Run: headless pygame with SDL's dummy video driver; simulated clock (each Clock.tick advances the game by its frame time, no real sleeping); random seed 0; keys injected as events and as key.get_pressed() state; no mouse input.
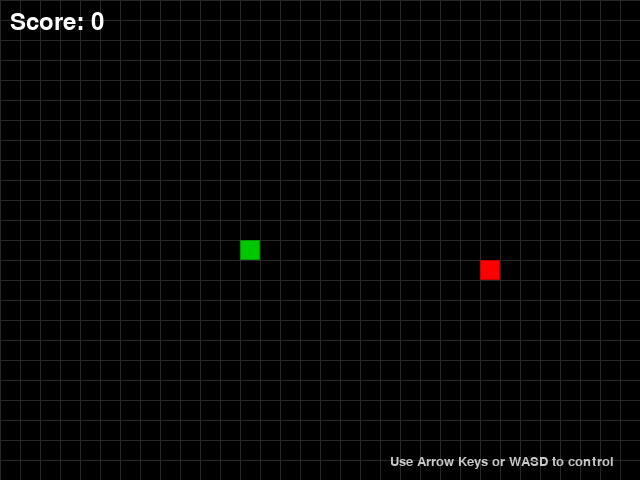
Frame 1 of 4 · flips 1–60 · no input
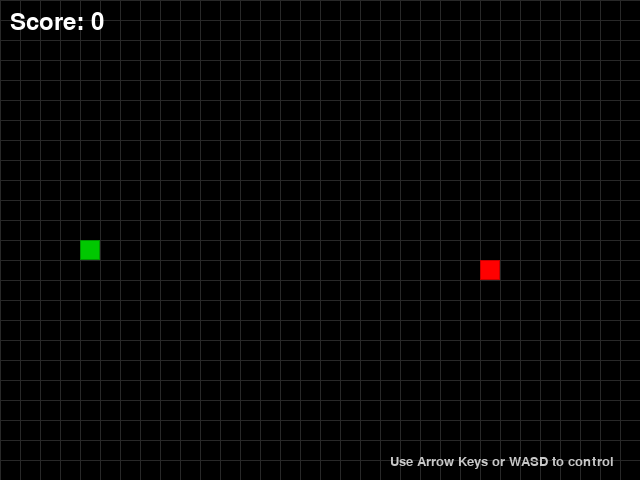
Frame 2 of 4 · flips 61–180 · tapped SPACE, RETURN · held RIGHT (→), D
Frame 3 of 4 · flips 181–300 · held DOWN (↓), S · screen unchanged from frame 2, image omitted
Frame 4 of 4 · flips 301–420 · held LEFT (←), A, UP (↑), W · screen unchanged from frame 3, image omitted

The pygame program that drew these frames:

"""Snake game implementation using Pygame."""
import pygame
import random
from typing import List, Tuple, Optional


class GameObject:
    """Base class for all game objects."""
    
    def __init__(self, position: Tuple[int, int], body_color: Tuple[int, int, int]):
        """Initialize game object with position and color.
        
        Args:
            position: Tuple of (x, y) coordinates for the object.
            body_color: RGB tuple for object color.
        """
        self.position = position
        self.body_color = body_color
    
    def draw(self, surface: pygame.Surface, cell_size: int = 20) -> None:
        """Draw object on the game surface.
        
        Args:
            surface: Pygame surface to draw on.
            cell_size: Size of each cell in pixels.
        """
        raise NotImplementedError("Subclasses must implement draw method")


class Apple(GameObject):
    """Apple class representing food for the snake."""
    
    def __init__(self, screen_width: int = 640, screen_height: int = 480, 
                 cell_size: int = 20):
        """Initialize apple with random position.
        
        Args:
            screen_width: Width of game screen in pixels.
            screen_height: Height of game screen in pixels.
            cell_size: Size of each cell in pixels.
        """
        self.screen_width = screen_width
        self.screen_height = screen_height
        self.cell_size = cell_size
        self.body_color = (255, 0, 0)  # Red color
        self.randomize_position()
        super().__init__(self.position, self.body_color)
    
    def randomize_position(self) -> None:
        """Set random position for apple within game field boundaries."""
        max_x = (self.screen_width // self.cell_size) - 1
        max_y = (self.screen_height // self.cell_size) - 1
        random_x = random.randint(0, max_x) * self.cell_size
        random_y = random.randint(0, max_y) * self.cell_size
        self.position = (random_x, random_y)
    
    def draw(self, surface: pygame.Surface, cell_size: int = 20) -> None:
        """Draw apple on the game surface.
        
        Args:
            surface: Pygame surface to draw on.
            cell_size: Size of each cell in pixels.
        """
        rect = pygame.Rect(self.position[0], self.position[1], cell_size, cell_size)
        pygame.draw.rect(surface, self.body_color, rect)
        pygame.draw.rect(surface, (200, 0, 0), rect, 1)  # Border for better visibility


class Snake(GameObject):
    """Snake class representing the player character."""
    
    def __init__(self, screen_width: int = 640, screen_height: int = 480,
                 cell_size: int = 20):
        """Initialize snake with starting position and default values.
        
        Args:
            screen_width: Width of game screen in pixels.
            screen_height: Height of game screen in pixels.
            cell_size: Size of each cell in pixels.
        """
        self.screen_width = screen_width
        self.screen_height = screen_height
        self.cell_size = cell_size
        self.length = 1
        self.body_color = (0, 255, 0)  # Green color
        
        # Start in the center of the screen
        center_x = (screen_width // 2) // cell_size * cell_size
        center_y = (screen_height // 2) // cell_size * cell_size
        self.positions: List[Tuple[int, int]] = [(center_x, center_y)]
        
        self.direction = (1, 0)  # Moving right initially
        self.next_direction: Optional[Tuple[int, int]] = None
        
        super().__init__(self.positions[0], self.body_color)
    
    def update_direction(self) -> None:
        """Update snake direction based on queued next direction."""
        if self.next_direction is not None:
            # Prevent moving backwards
            opposite_directions = {
                (1, 0): (-1, 0),   # right vs left
                (-1, 0): (1, 0),   # left vs right
                (0, 1): (0, -1),   # down vs up
                (0, -1): (0, 1)    # up vs down
            }
            if opposite_directions.get(self.next_direction) != self.direction:
                self.direction = self.next_direction
            self.next_direction = None
    
    def move(self) -> None:
        """Update snake position by moving one step in current direction."""
        head_x, head_y = self.positions[0]
        
        # Calculate new head position
        dir_x, dir_y = self.direction
        new_head_x = head_x + dir_x * self.cell_size
        new_head_y = head_y + dir_y * self.cell_size
        
        # Handle screen wrapping (snake appears on opposite side)
        new_head_x %= self.screen_width
        new_head_y %= self.screen_height
        
        new_head = (new_head_x, new_head_y)
        
        # Insert new head and remove tail if not growing
        self.positions.insert(0, new_head)
        if len(self.positions) > self.length:
            self.positions.pop()
    
    def draw(self, surface: pygame.Surface, cell_size: int = 20) -> None:
        """Draw snake on the game surface.
        
        Args:
            surface: Pygame surface to draw on.
            cell_size: Size of each cell in pixels.
        """
        for i, position in enumerate(self.positions):
            rect = pygame.Rect(position[0], position[1], cell_size, cell_size)
            # Head is brighter, body segments have gradient
            if i == 0:
                pygame.draw.rect(surface, (0, 200, 0), rect)
            else:
                pygame.draw.rect(surface, self.body_color, rect)
            pygame.draw.rect(surface, (0, 150, 0), rect, 1)  # Border
    
    def get_head_position(self) -> Tuple[int, int]:
        """Return current head position of the snake.
        
        Returns:
            Tuple of (x, y) coordinates of snake's head.
        """
        return self.positions[0]
    
    def reset(self) -> None:
        """Reset snake to initial state."""
        self.length = 1
        
        # Reset position to center
        center_x = (self.screen_width // 2) // self.cell_size * self.cell_size
        center_y = (self.screen_height // 2) // self.cell_size * self.cell_size
        self.positions = [(center_x, center_y)]
        
        self.direction = (1, 0)  # Moving right
        self.next_direction = None
    
    def grow(self) -> None:
        """Increase snake length when apple is eaten."""
        self.length += 1
    
    def check_self_collision(self) -> bool:
        """Check if snake collided with itself.
        
        Returns:
            True if head collides with body, False otherwise.
        """
        head = self.positions[0]
        return head in self.positions[1:]


def handle_keys(snake: Snake) -> None:
    """Handle keyboard input to control snake direction.
    
    Args:
        snake: Snake object to control.
    """
    keys = pygame.key.get_pressed()
    
    if keys[pygame.K_UP] or keys[pygame.K_w]:
        snake.next_direction = (0, -1)
    elif keys[pygame.K_DOWN] or keys[pygame.K_s]:
        snake.next_direction = (0, 1)
    elif keys[pygame.K_LEFT] or keys[pygame.K_a]:
        snake.next_direction = (-1, 0)
    elif keys[pygame.K_RIGHT] or keys[pygame.K_d]:
        snake.next_direction = (1, 0)


def main() -> None:
    """Main game loop."""
    # Initialize Pygame
    pygame.init()
    
    # Game constants
    SCREEN_WIDTH = 640
    SCREEN_HEIGHT = 480
    CELL_SIZE = 20
    FPS = 20
    
    # Colors
    BLACK = (0, 0, 0)
    
    # Set up display
    screen = pygame.display.set_mode((SCREEN_WIDTH, SCREEN_HEIGHT))
    pygame.display.set_caption("Изгиб Питона - Snake Game")
    clock = pygame.time.Clock()
    
    # Create game objects
    snake = Snake(SCREEN_WIDTH, SCREEN_HEIGHT, CELL_SIZE)
    apple = Apple(SCREEN_WIDTH, SCREEN_HEIGHT, CELL_SIZE)
    
    # Game state
    running = True
    score = 0
    
    # Font for score display
    font = pygame.font.Font(None, 36)
    
    while running:
        # Handle events
        for event in pygame.event.get():
            if event.type == pygame.QUIT:
                running = False
        
        # Handle keyboard input
        handle_keys(snake)
        
        # Update snake direction
        snake.update_direction()
        
        # Move snake
        snake.move()
        
        # Check if snake ate apple
        if snake.get_head_position() == apple.position:
            snake.grow()
            score += 1
            
            # Respawn apple at random position without colliding with snake
            old_position = apple.position
            while apple.position == old_position or apple.position in snake.positions:
                apple.randomize_position()
        
        # Check for self collision
        if snake.check_self_collision():
            snake.reset()
            score = 0
            apple.randomize_position()
        
        # Drawing
        screen.fill(BLACK)
        
        # Optional: Draw grid lines for better visibility
        for x in range(0, SCREEN_WIDTH, CELL_SIZE):
            pygame.draw.line(screen, (40, 40, 40), (x, 0), (x, SCREEN_HEIGHT))
        for y in range(0, SCREEN_HEIGHT, CELL_SIZE):
            pygame.draw.line(screen, (40, 40, 40), (0, y), (SCREEN_WIDTH, y))
        
        # Draw game objects
        apple.draw(screen, CELL_SIZE)
        snake.draw(screen, CELL_SIZE)
        
        # Draw score
        score_text = font.render(f"Score: {score}", True, (255, 255, 255))
        screen.blit(score_text, (10, 10))
        
        # Draw instructions
        inst_font = pygame.font.Font(None, 20)
        inst_text = inst_font.render("Use Arrow Keys or WASD to control", True, (200, 200, 200))
        screen.blit(inst_text, (SCREEN_WIDTH - 250, SCREEN_HEIGHT - 25))
        
        # Update display
        pygame.display.update()
        
        # Control game speed
        clock.tick(FPS)
    
    # Quit game
    pygame.quit()


if __name__ == "__main__":
    main()
